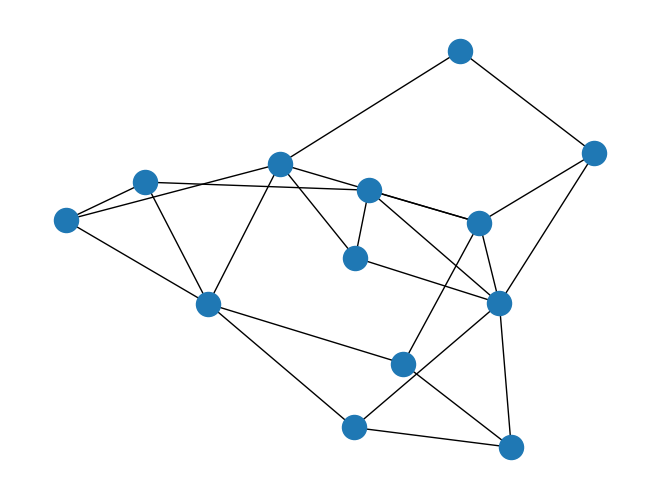

The script that saved this image: (Note: this script raises an exception after producing the figure.)
"""

"""
__author__ = """Aned Esquerra Arguelles (anedesquerra@gmail.com)"""

try:
    import matplotlib.pyplot as plt
except:
    raise
import networkx as nx

#User defined functions
def generate_filename(base_name, ext_name):
	currentDT = dt.datetime.now()
	key = str(currentDT.year) + \
		str(currentDT.month) + \
		str(currentDT.day) + \
		str(currentDT.hour) + \
		str(currentDT.minute) + \
		str(currentDT.second)
	return base_name + key + '.' + ext_name

#main code
#creating graph by adding vertices and edges

G = nx.Graph()
G.add_edges_from((
	[(1, 2), (1, 10), (1, 13),
	 (2, 3), (2,11),
	 (3, 4), (3, 6), (3, 11), (3, 12), (3, 13),
	 (4, 5), (4, 12),(4, 13),
	 (5, 9), (5, 10),
	 (6, 7), (6, 13),
	 (7, 8),
	 (8, 9), (8, 10), (8, 12), (8, 13),
	 (9, 10),
	 (10, 11)]
	))



#Drawing and saving the resulted graph
nx.draw(G)
plt.savefig("../images/NF_H1_graph_sect02.eps")
plt.show()
